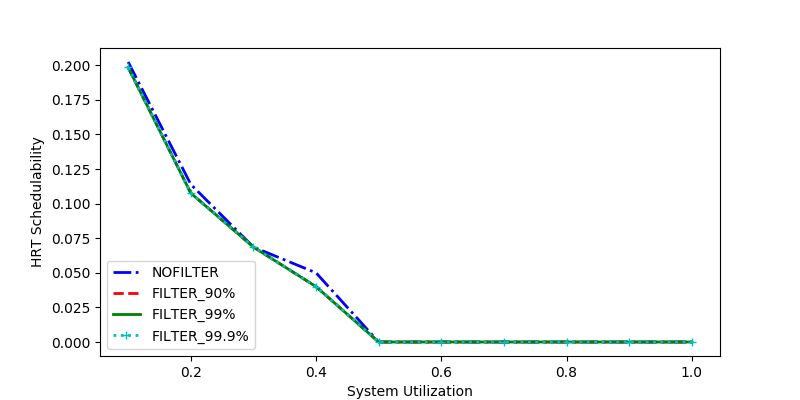

The table this chart was drawn from, first rows:
sys_util, NOFILTER, FILTER_90%, FILTER_99%, FILTER_99.9%
0.8, 0.0, 0.0, 0.0, 0.0
0.7, 0.0, 0.0, 0.0, 0.0
0.1, 0.2024, 0.1984, 0.1984, 0.1984
0.6, 0.0, 0.0, 0.0, 0.0
0.2, 0.1139, 0.1076, 0.1076, 0.1076
0.3, 0.06863, 0.06863, 0.06863, 0.06863
0.9, 0.0, 0.0, 0.0, 0.0
0.4, 0.05, 0.04, 0.04, 0.04
1.0, 0.0, 0.0, 0.0, 0.0
0.5, 0.0, 0.0, 0.0, 0.0
